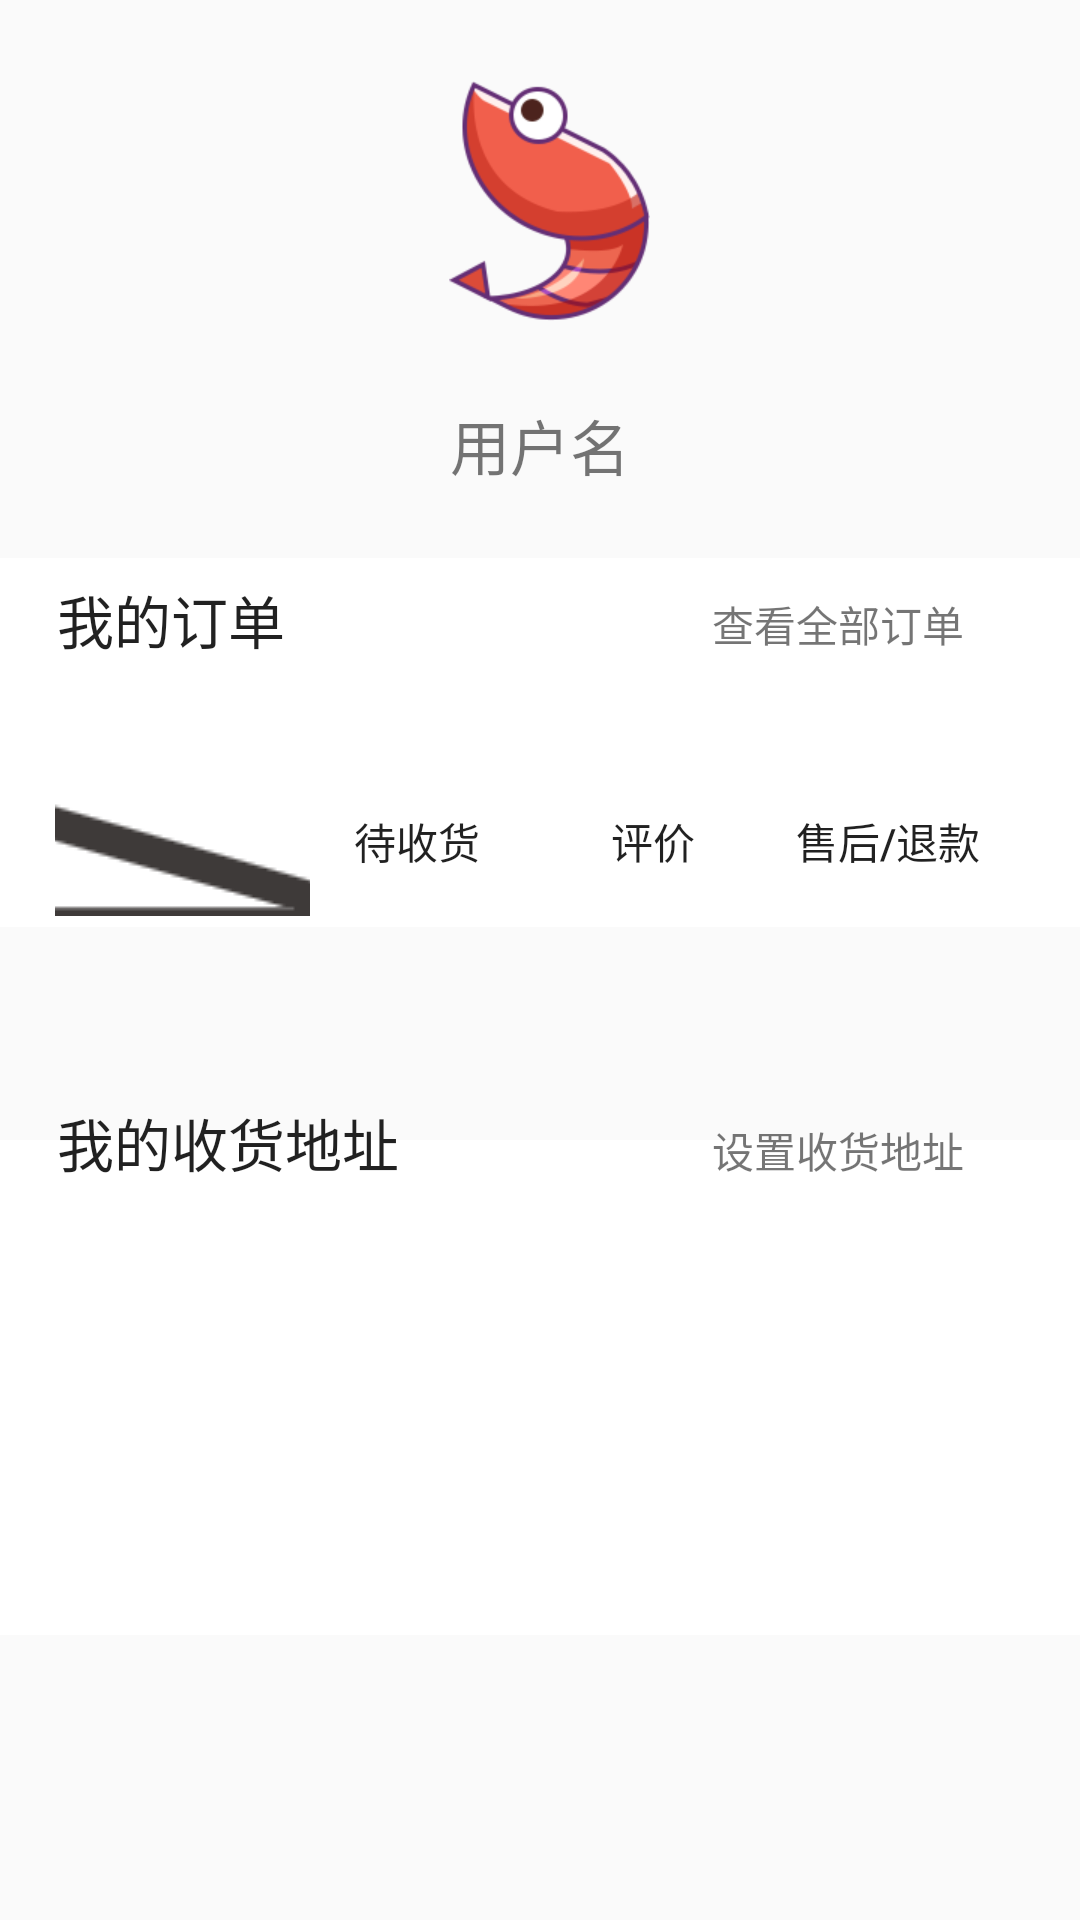

Android layout source for this screen:
<!-- AndroidManifest.xml: application theme AppTheme -->
<!-- res/layout/fragment_nav_me.xml -->
<?xml version="1.0" encoding="utf-8"?>
<androidx.constraintlayout.widget.ConstraintLayout xmlns:android="http://schemas.android.com/apk/res/android"
	xmlns:app="http://schemas.android.com/apk/res-auto"
	xmlns:tools="http://schemas.android.com/tools"
	android:layout_width="match_parent"
	android:layout_height="match_parent">

	<ImageView
		android:id="@+id/personalInfo_ImageView_first"
		android:layout_width="373dp"
		android:layout_height="123dp"
		android:background="#ffffff"
		android:drawable="@drawable/rectangle"
		android:paddingLeft="10dp"
		android:paddingRight="10dp"
		app:layout_constraintBottom_toBottomOf="parent"
		app:layout_constraintEnd_toEndOf="parent"
		app:layout_constraintStart_toStartOf="parent"
		app:layout_constraintTop_toTopOf="parent"
		app:layout_constraintVertical_bias="0.36" />

	<ImageView
		android:id="@+id/headImage"
		android:layout_width="wrap_content"
		android:layout_height="wrap_content"
		android:src="@drawable/ic_user_head"
		app:layout_constraintBottom_toTopOf="@id/userName"
		app:layout_constraintHorizontal_bias="0.511"
		app:layout_constraintLeft_toLeftOf="parent"
		app:layout_constraintRight_toRightOf="parent"
		app:layout_constraintTop_toTopOf="parent" />

	<TextView
		android:id="@+id/userName"
		android:layout_width="wrap_content"
		android:layout_height="wrap_content"
		app:layout_constraintTop_toBottomOf="@id/headImage"
		android:text="用户名"
		app:layout_constraintLeft_toLeftOf="parent"
		app:layout_constraintRight_toRightOf="parent"
		android:textSize="20sp"
		app:layout_constraintBottom_toTopOf="@id/personalInfo_button_sixth"
		/>
		

	<Button
		android:id="@+id/personalInfo_button_second"
		android:layout_width="85dp"
		android:layout_height="50dp"
		android:background="@android:color/transparent"
		android:drawableTop="@drawable/wallet"
		android:gravity="center"
		android:paddingLeft="10dp"
		android:paddingRight="10dp"
		android:text="待支付"
		app:layout_constraintBottom_toBottomOf="parent"
		app:layout_constraintEnd_toEndOf="parent"
		app:layout_constraintHorizontal_bias="0.067"
		app:layout_constraintStart_toStartOf="parent"
		app:layout_constraintTop_toTopOf="parent"
		app:layout_constraintVertical_bias="0.433" />

	<Button
		android:id="@+id/personalInfo_button_third"
		android:layout_width="85dp"
		android:layout_height="50dp"
		android:background="@android:color/transparent"
		android:gravity="center"
		android:paddingLeft="10dp"
		android:paddingRight="10dp"
		android:text="待收货"
		app:layout_constraintBottom_toBottomOf="parent"
		app:layout_constraintEnd_toEndOf="parent"
		app:layout_constraintHorizontal_bias="0.352"
		app:layout_constraintStart_toStartOf="parent"
		app:layout_constraintTop_toTopOf="parent"
		app:layout_constraintVertical_bias="0.433" />

	<Button
		android:id="@+id/personalInfo_button_fourth"
		android:layout_width="85dp"
		android:layout_height="50dp"
		android:background="@android:color/transparent"
		android:gravity="center"
		android:paddingLeft="10dp"
		android:paddingRight="10dp"
		android:text="评价"
		app:layout_constraintBottom_toBottomOf="parent"
		app:layout_constraintEnd_toEndOf="parent"
		app:layout_constraintHorizontal_bias="0.637"
		app:layout_constraintStart_toStartOf="parent"
		app:layout_constraintTop_toTopOf="parent"
		app:layout_constraintVertical_bias="0.433" />
	<Button
		android:id="@+id/personalInfo_button_fifth"
		android:layout_width="85dp"
		android:layout_height="50dp"
		android:background="@android:color/transparent"
		android:gravity="center"
		android:paddingLeft="10dp"
		android:paddingRight="10dp"
		android:text="售后/退款"
		app:layout_constraintBottom_toBottomOf="parent"
		app:layout_constraintEnd_toEndOf="parent"
		app:layout_constraintHorizontal_bias="0.923"
		app:layout_constraintStart_toStartOf="parent"
		app:layout_constraintTop_toTopOf="parent"
		app:layout_constraintVertical_bias="0.433" />


	<Button
		android:id="@+id/personalInfo_button_sixth"
		android:layout_width="373dp"
		android:layout_height="33dp"
		android:background="@android:color/transparent"
		android:gravity="center_vertical"
		android:paddingLeft="25dp"
		android:paddingRight="10dp"
		android:text="我的订单"
		android:textSize="19dp"
		app:layout_constraintBottom_toBottomOf="parent"
		app:layout_constraintEnd_toEndOf="parent"
		app:layout_constraintStart_toStartOf="parent"
		app:layout_constraintTop_toTopOf="parent"
		app:layout_constraintVertical_bias="0.313" />

	<TextView
		android:id="@+id/personalInfo_textView_first"
		android:layout_width="130dp"
		android:layout_height="29dp"
		android:drawableRight="@drawable/jiantou"
		android:gravity="center"
		android:text="查看全部订单"
		app:layout_constraintBottom_toBottomOf="parent"
		app:layout_constraintHorizontal_bias="0.932"
		app:layout_constraintLeft_toLeftOf="parent"
		app:layout_constraintRight_toRightOf="parent"
		app:layout_constraintTop_toTopOf="parent"
		app:layout_constraintVertical_bias="0.317" />

    <ImageView
        android:id="@+id/personalInfo_ImageView_second"
        android:layout_width="379dp"
        android:layout_height="165dp"
        android:background="#ffffff"
        android:drawable="@drawable/rectangle"
        android:paddingLeft="10dp"
        android:paddingRight="10dp"
        app:layout_constraintBottom_toBottomOf="parent"
        app:layout_constraintEnd_toEndOf="parent"
        app:layout_constraintStart_toStartOf="parent"
        app:layout_constraintTop_toTopOf="parent"
        app:layout_constraintVertical_bias="0.8" />
    <Button
        android:id="@+id/personalInfo_button_seventh"
        android:layout_width="373dp"
        android:layout_height="33dp"
        android:background="@android:color/transparent"
        android:gravity="center_vertical"
        android:paddingLeft="25dp"
        android:paddingRight="10dp"
        android:text="我的收货地址"
        android:textSize="19dp"
        app:layout_constraintBottom_toBottomOf="parent"
        app:layout_constraintEnd_toEndOf="parent"
        app:layout_constraintStart_toStartOf="parent"
        app:layout_constraintTop_toTopOf="parent"
        app:layout_constraintVertical_bias="0.600" />

    <TextView
        android:id="@+id/personalInfo_textView_second"
        android:layout_width="130dp"
        android:layout_height="29dp"
        android:drawableRight="@drawable/jiantou"
        android:gravity="center"
        android:text="设置收货地址"
        app:layout_constraintBottom_toBottomOf="parent"
        app:layout_constraintHorizontal_bias="0.932"
        app:layout_constraintLeft_toLeftOf="parent"
        app:layout_constraintRight_toRightOf="parent"
        app:layout_constraintTop_toTopOf="parent"
        app:layout_constraintVertical_bias="0.604" />
</androidx.constraintlayout.widget.ConstraintLayout>
<!-- resources referenced by this layout -->
<resources>
  <!-- drawable ic_user_head: png bitmap (drawable-xhdpi, 12783 bytes) -->
  <!-- drawable rectangle: png bitmap (drawable, 2672 bytes) -->
  <!-- drawable wallet: png bitmap (drawable, 4147 bytes) -->
  <style name="AppTheme" parent="Theme.AppCompat.Light.DarkActionBar">
  		
  		<item name="colorPrimary">@color/colorPrimary</item>
  		<item name="colorPrimaryDark">@color/colorPrimaryDark</item>
  		<item name="colorAccent">@color/colorAccent</item>
  	
  	</style>
  <color name="colorPrimary">#D92027</color>
  <color name="colorPrimaryDark">#EAD92027</color>
  <color name="colorAccent">#03DAC5</color>
</resources>
